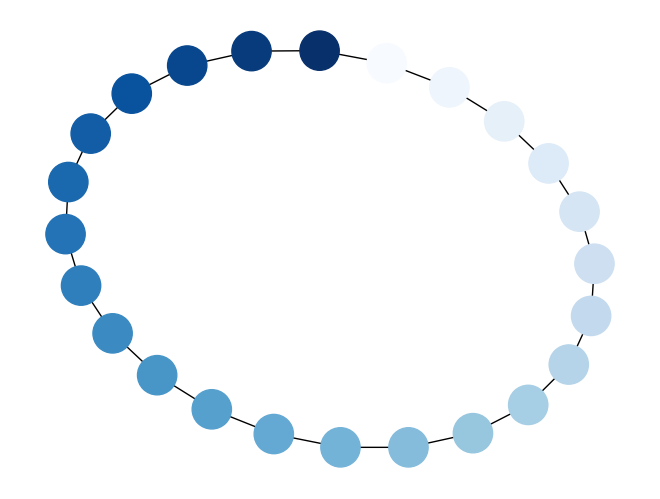

Write Python code to recreate this figure.
import matplotlib.pyplot as plt 
import networkx as nx 

G = nx.cycle_graph(24)
pos = nx.spring_layout(G, iterations=200)
nx.draw(G, pos, node_color=range(24), node_size=800, cmap=plt.cm.Blues)
plt.show()
